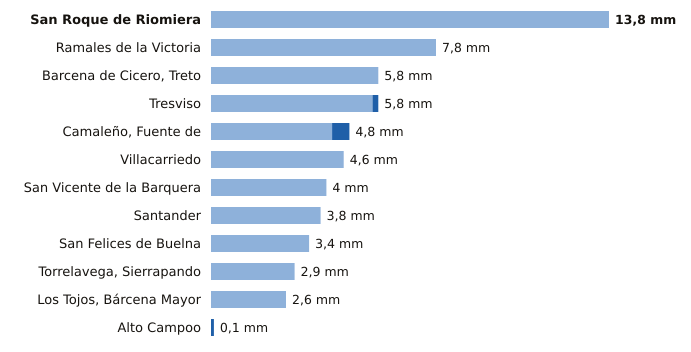

Data behind this chart, as committed beside it:
estacion, provincia, indicativo, mm_6_dias_anteriores, mm_hoy, mm_7_dias, horas_de_hoy
San Roque de Riomiera, Cantabria, 1103X, 13.8, 0.0, 13.8, 1
Ramales de la Victoria, Cantabria, 1089U, 7.8, 0.0, 7.8, 1
Barcena de Cicero, Treto, Cantabria, 1096X, 5.8, 0.0, 5.8, 1
Tresviso, Cantabria, 1176A, 5.6, 0.2, 5.8, 1
Camaleño, Fuente de, Cantabria, 1167B, 4.2, 0.6, 4.8, 2
Villacarriedo, Cantabria, 1124E, 4.6, 0.0, 4.6, 2
San Vicente de la Barquera, Cantabria, 1159, 4.0, 0.0, 4.0, 2
Santander, Cantabria, 1111X, 3.8, 0.0, 3.8, 2
San Felices de Buelna, Cantabria, 1152C, 3.4, 0.0, 3.4, 1
Torrelavega, Sierrapando, Cantabria, 1154H, 2.9, 0.0, 2.9, 2
Los Tojos, Bárcena Mayor, Cantabria, 1135C, 2.6, 0.0, 2.6, 2
Alto Campoo, Cantabria, 9001S, 0.0, 0.1, 0.1, 2
